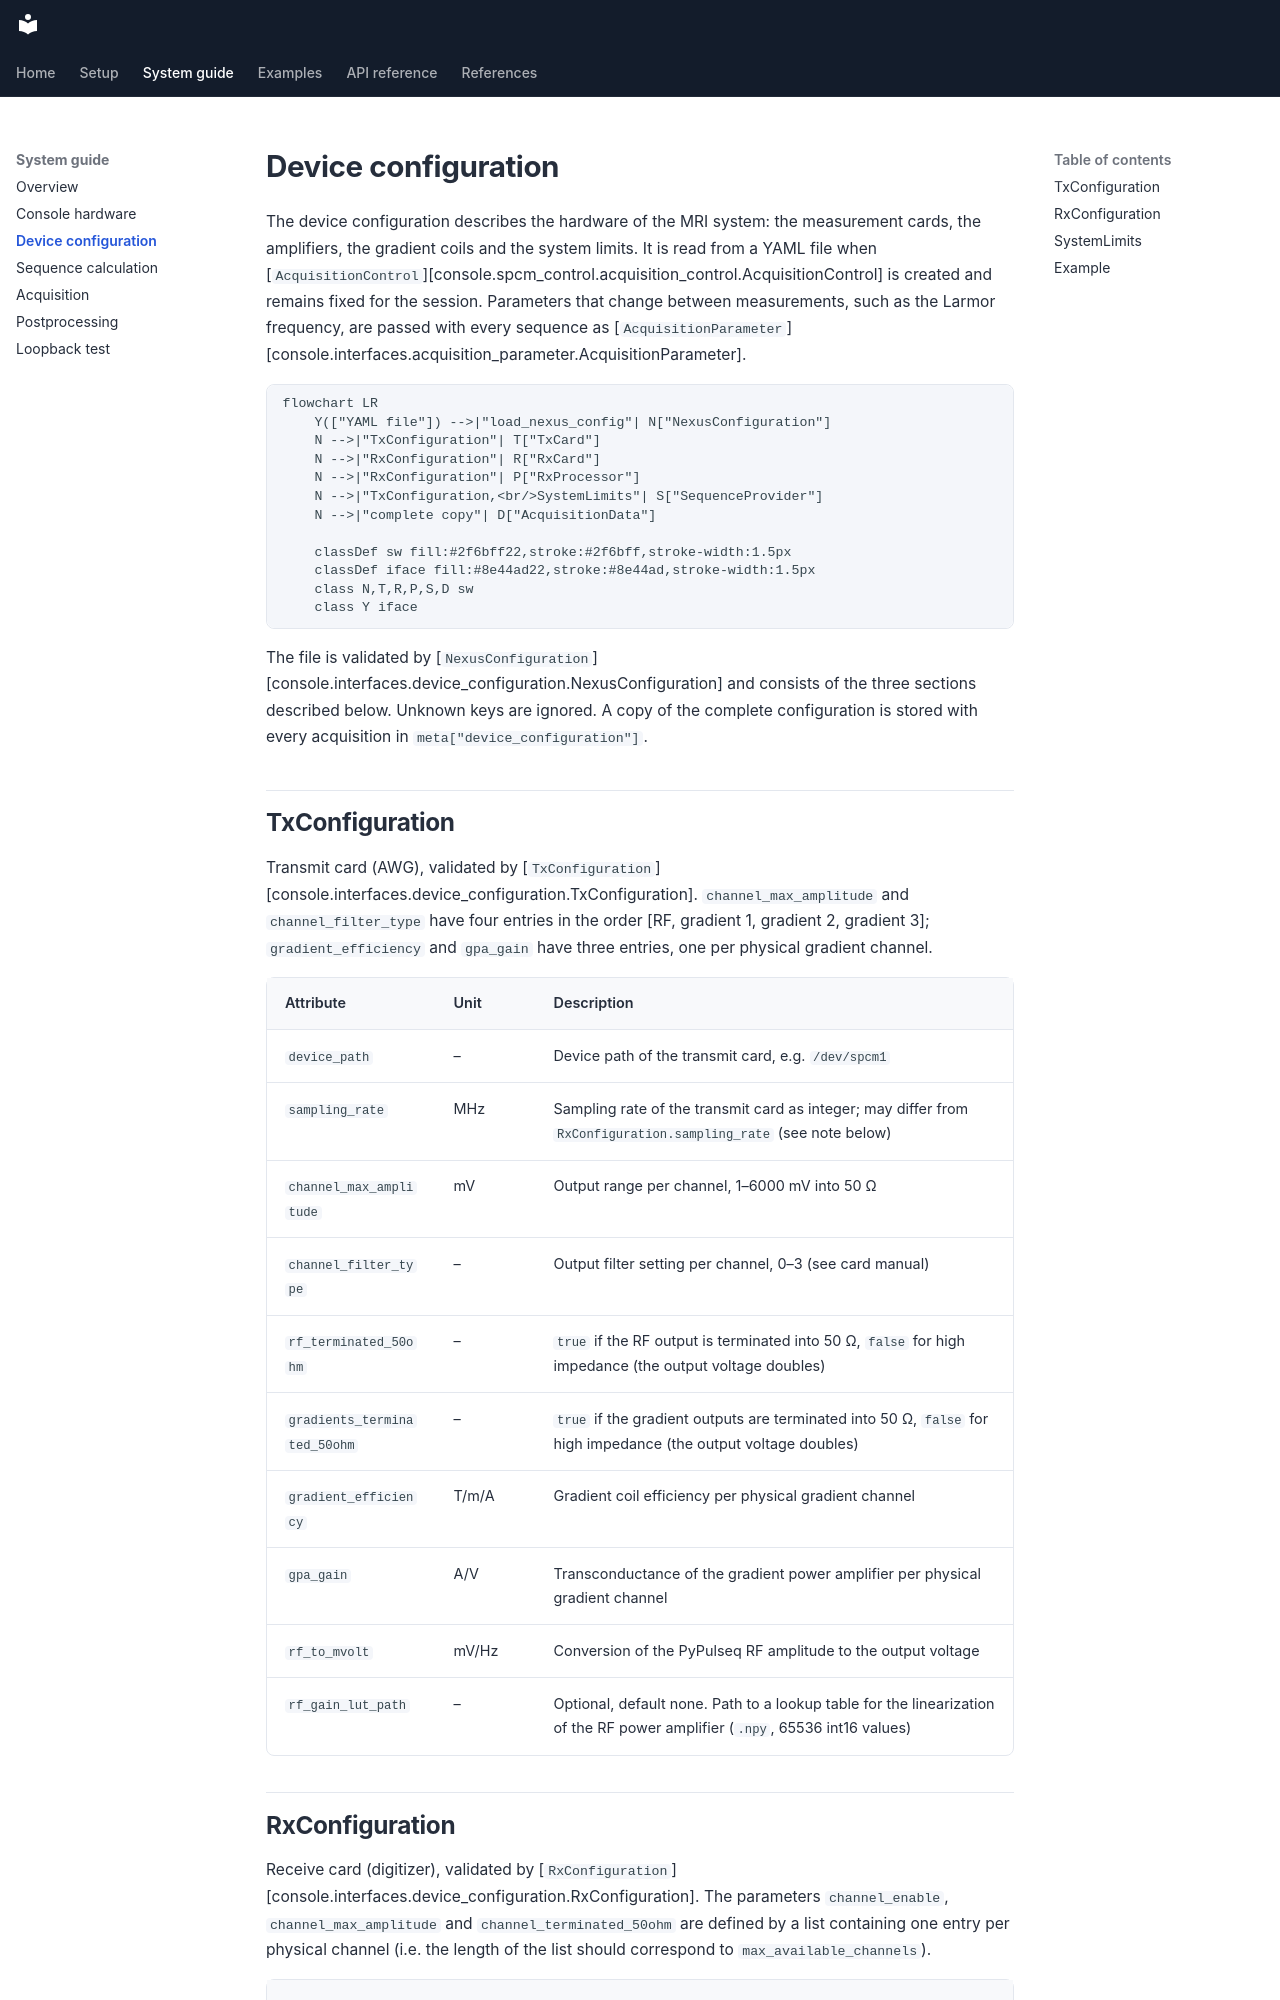

repository: schote/nexus-console · page: system/configuration/index.html · generator: mkdocs

# Device configuration

The device configuration describes the hardware of the MRI system: the measurement cards, the amplifiers, the gradient coils and the system limits. It is read from a YAML file when [`AcquisitionControl`][console.spcm_control.acquisition_control.AcquisitionControl] is created and remains fixed for the session. Parameters that change between measurements, such as the Larmor frequency, are passed with every sequence as [`AcquisitionParameter`][console.interfaces.acquisition_parameter.AcquisitionParameter].

```mermaid
flowchart LR
    Y(["YAML file"]) -->|"load_nexus_config"| N["NexusConfiguration"]
    N -->|"TxConfiguration"| T["TxCard"]
    N -->|"RxConfiguration"| R["RxCard"]
    N -->|"RxConfiguration"| P["RxProcessor"]
    N -->|"TxConfiguration,<br/>SystemLimits"| S["SequenceProvider"]
    N -->|"complete copy"| D["AcquisitionData"]

    classDef sw fill:#2f6bff22,stroke:#2f6bff,stroke-width:1.5px
    classDef iface fill:#8e44ad22,stroke:#8e44ad,stroke-width:1.5px
    class N,T,R,P,S,D sw
    class Y iface
```

The file is validated by [`NexusConfiguration`][console.interfaces.device_configuration.NexusConfiguration] and consists of the three sections described below. Unknown keys are ignored. A copy of the complete configuration is stored with every acquisition in `meta["device_configuration"]`.

## TxConfiguration

Transmit card (AWG), validated by [`TxConfiguration`][console.interfaces.device_configuration.TxConfiguration]. `channel_max_amplitude` and `channel_filter_type` have four entries in the order [RF, gradient 1, gradient 2, gradient 3]; `gradient_efficiency` and `gpa_gain` have three entries, one per physical gradient channel.

| Attribute | Unit | Description |
|---|---|---|
| `device_path` | – | Device path of the transmit card, e.g. `/dev/spcm1` |
| `sampling_rate` | MHz | Sampling rate of the transmit card as integer; may differ from `RxConfiguration.sampling_rate` (see note below) |
| `channel_max_amplitude` | mV | Output range per channel, 1–6000 mV into 50 Ω |
| `channel_filter_type` | – | Output filter setting per channel, 0–3 (see card manual) |
| `rf_terminated_50ohm` | – | `true` if the RF output is terminated into 50 Ω, `false` for high impedance (the output voltage doubles) |
| `gradients_terminated_50ohm` | – | `true` if the gradient outputs are terminated into 50 Ω, `false` for high impedance (the output voltage doubles) |
| `gradient_efficiency` | T/m/A | Gradient coil efficiency per physical gradient channel |
| `gpa_gain` | A/V | Transconductance of the gradient power amplifier per physical gradient channel |
| `rf_to_mvolt` | mV/Hz | Conversion of the PyPulseq RF amplitude to the output voltage |
| `rf_gain_lut_path` | – | Optional, default none. Path to a lookup table for the linearization of the RF power amplifier (`.npy`, 65536 int16 values) |
